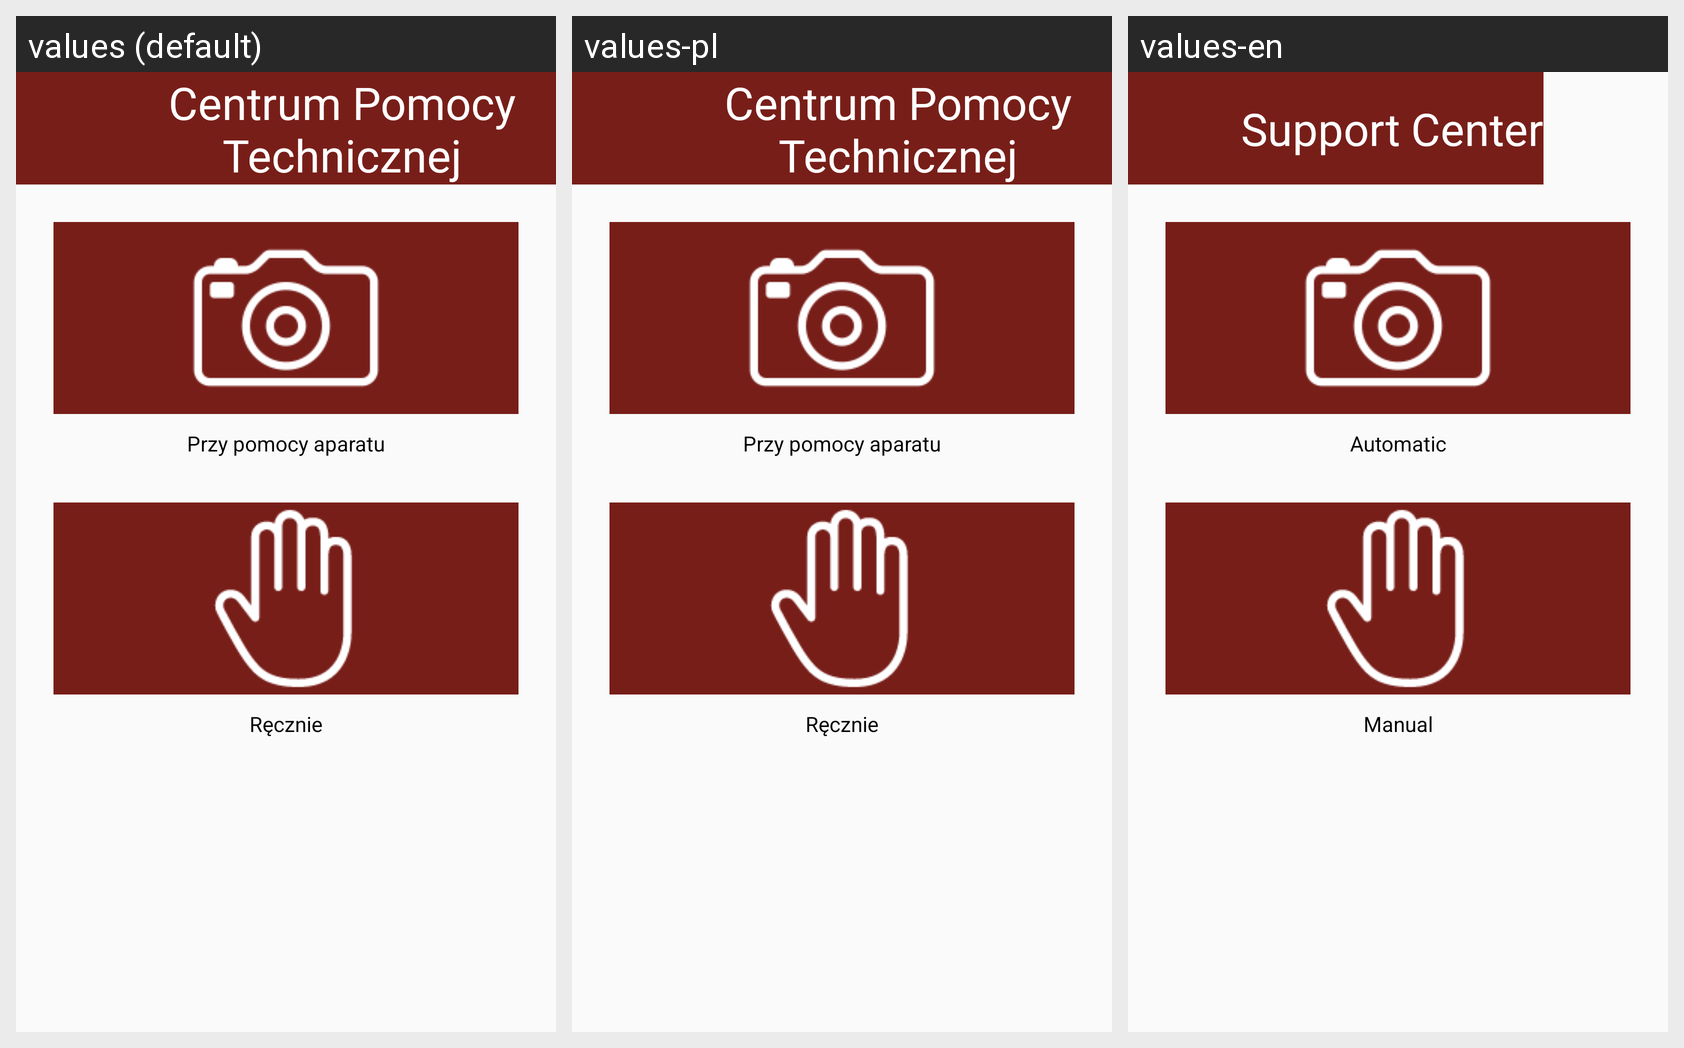

The Android screen above is rendered under several locales of the same app. Produce the string resources it draws, with the default and per-locale values.
Android screen res/layout/activity_set_report_type.xml rendered under 3 locales, left to right: values (default), values-pl, values-en. Device: Nexus 5 (rendered at 1080×1920; each locale shown at half size, 540×960, under a caption strip naming it); theme Theme.AppCompat.Light.NoActionBar.
Strings drawn on this screen, with the default value and each locale's value (text and hints the layout hard-codes, and strings that could not be matched under every locale, appear in the picture but are not listed):

auto
  values: Przy pomocy aparatu
  values-pl: Przy pomocy aparatu
  values-en: Automatic

manual
  values: Ręcznie
  values-pl: Ręcznie
  values-en: Manual

app_name
  values: Centrum Pomocy Technicznej
  values-pl: Centrum Pomocy Technicznej
  values-en: Support Center
